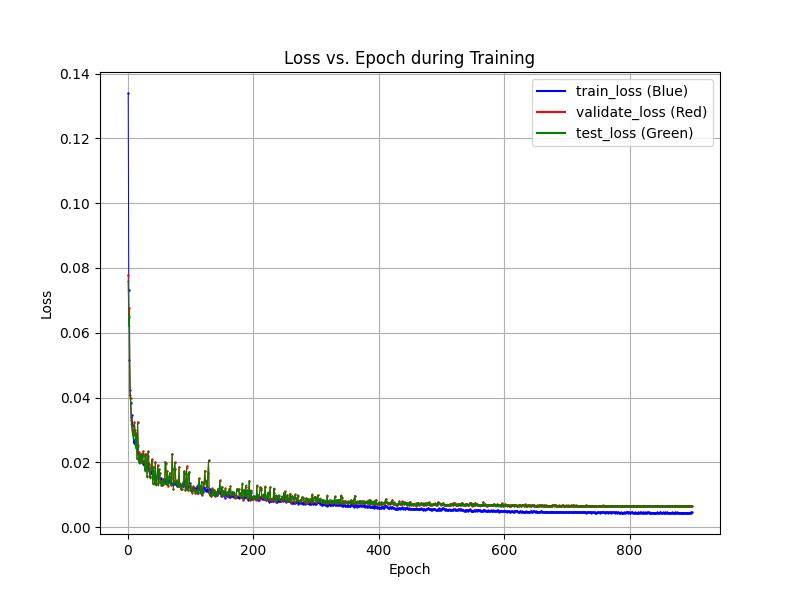

Values plotted in this chart, from the file beside it:
epochs, train_losses, val_losses, test_losses
1, 0.134, 0.07786, 0.07594
2, 0.07324, 0.06474, 0.06215
3, 0.05158, 0.06775, 0.06541
4, 0.04221, 0.04082, 0.03983
5, 0.0383, 0.03991, 0.03867
6, 0.03416, 0.03321, 0.03196
7, 0.03466, 0.03112, 0.02999
8, 0.03145, 0.02955, 0.02845
9, 0.02953, 0.02899, 0.02762
10, 0.02605, 0.02958, 0.0284
11, 0.02685, 0.03252, 0.03216
12, 0.0258, 0.02985, 0.0292
13, 0.02502, 0.02523, 0.0243
14, 0.02506, 0.02893, 0.02805
15, 0.02434, 0.02139, 0.02109
16, 0.02266, 0.03253, 0.03201
17, 0.0227, 0.02551, 0.02471
18, 0.02271, 0.02033, 0.01987
19, 0.02134, 0.0232, 0.02253
20, 0.02219, 0.02037, 0.01967
21, 0.02194, 0.02263, 0.02222
22, 0.02245, 0.0204, 0.02004
23, 0.02015, 0.02021, 0.01979
24, 0.02032, 0.02257, 0.0221
25, 0.01964, 0.02342, 0.02303
26, 0.0193, 0.02213, 0.02192
27, 0.01874, 0.01913, 0.0186
28, 0.01878, 0.0177, 0.01737
29, 0.01887, 0.02268, 0.02221
30, 0.01884, 0.02019, 0.01965
31, 0.01819, 0.01575, 0.01543
32, 0.01835, 0.02199, 0.02135
33, 0.01981, 0.02351, 0.0233
34, 0.01726, 0.01952, 0.01911
35, 0.01715, 0.01586, 0.01543
36, 0.0166, 0.01547, 0.01523
37, 0.01722, 0.01816, 0.01781
38, 0.01681, 0.01902, 0.01834
39, 0.01667, 0.02102, 0.02053
40, 0.01739, 0.01366, 0.01345
41, 0.01675, 0.01864, 0.01813
42, 0.01481, 0.01516, 0.01493
43, 0.01476, 0.0134, 0.01338
44, 0.01534, 0.02022, 0.01972
45, 0.01518, 0.01374, 0.01367
46, 0.01544, 0.0132, 0.01288
47, 0.01562, 0.01612, 0.01609
48, 0.0163, 0.01924, 0.01893
49, 0.01581, 0.01355, 0.01317
50, 0.01611, 0.01802, 0.0178
51, 0.01516, 0.01687, 0.01675
52, 0.01441, 0.01385, 0.01362
53, 0.01507, 0.0142, 0.01409
54, 0.01473, 0.01317, 0.01298
55, 0.01417, 0.01301, 0.01297
56, 0.01426, 0.01488, 0.01467
57, 0.01384, 0.01327, 0.01315
58, 0.01394, 0.01498, 0.01488
59, 0.01409, 0.01361, 0.01349
60, 0.01398, 0.02027, 0.02021
... 838 more rows
